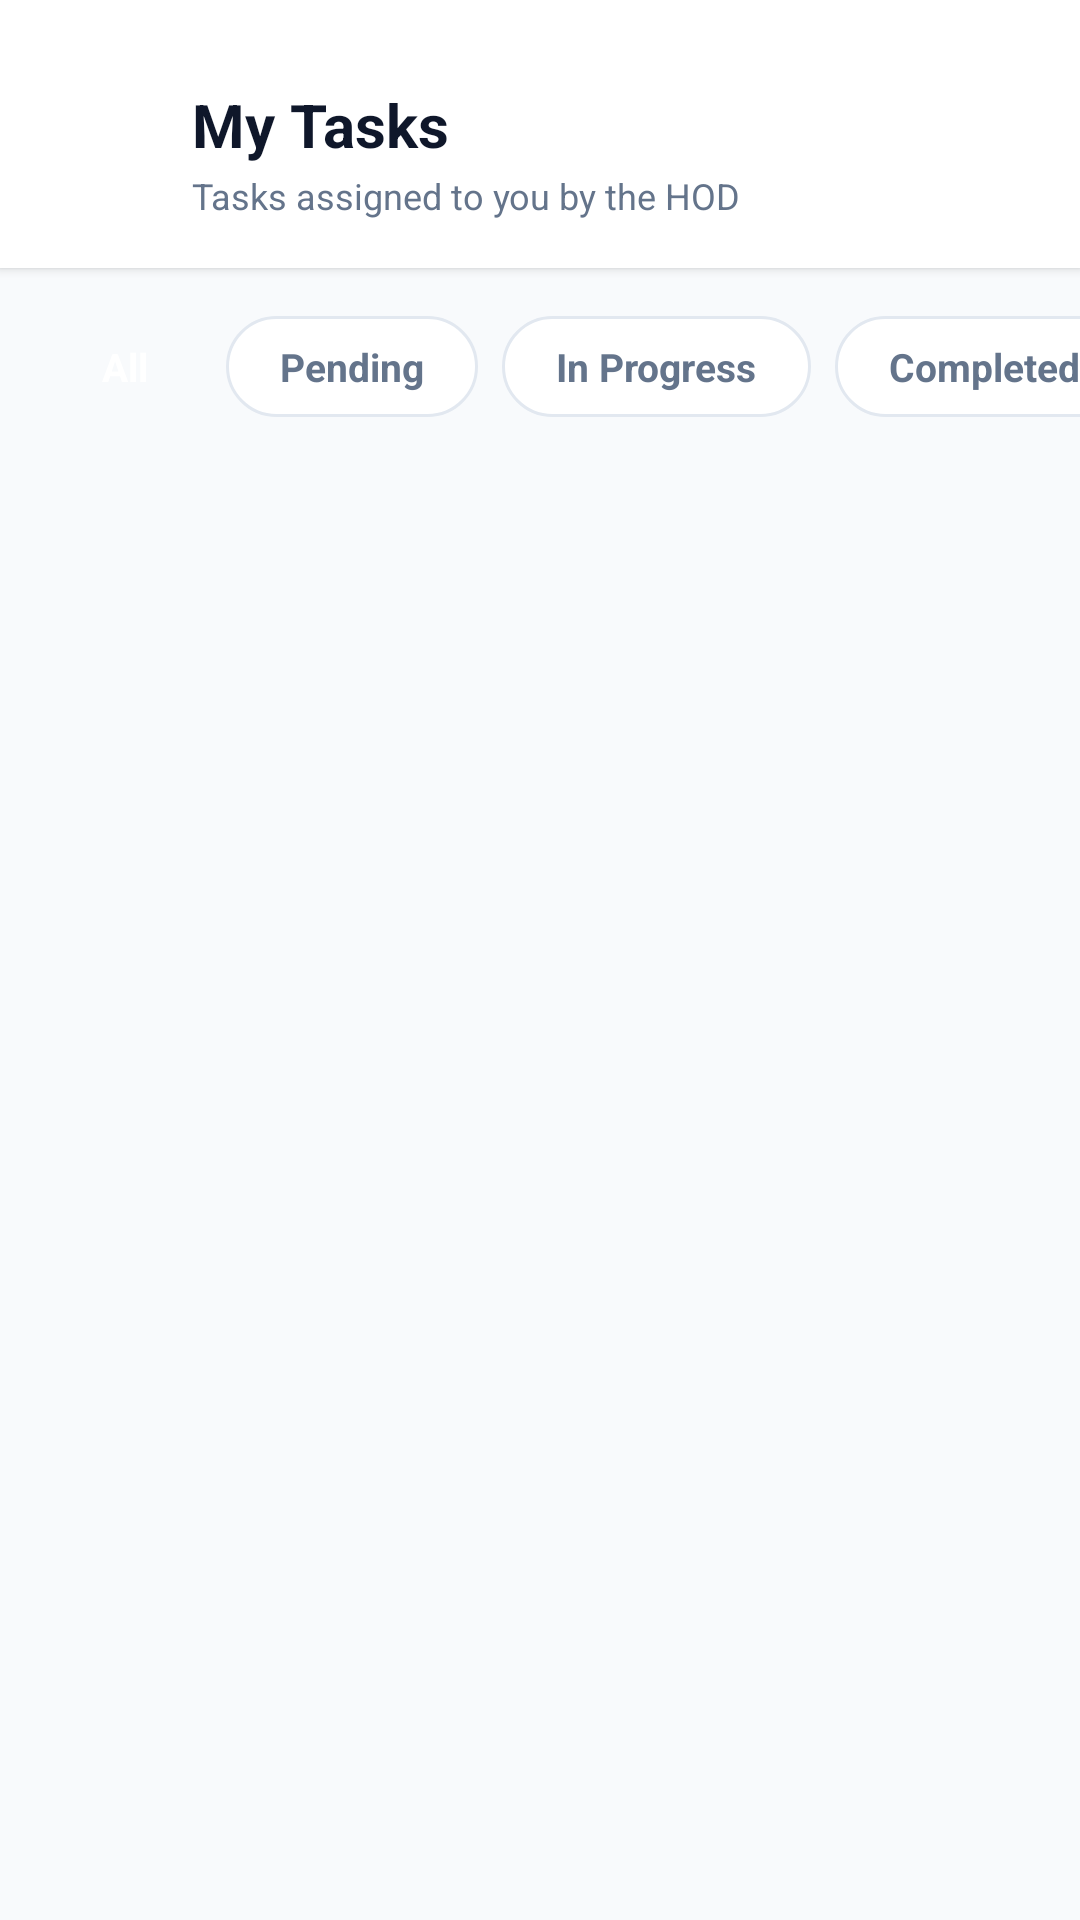

The Android layout XML behind this screen, and the referenced resources:
<!-- AndroidManifest.xml: application theme Theme.DeptFlow -->
<!-- res/layout/activity_my_tasks.xml -->
<?xml version="1.0" encoding="utf-8"?>
<LinearLayout xmlns:android="http://schemas.android.com/apk/res/android"
    xmlns:app="http://schemas.android.com/apk/res-auto"
    xmlns:tools="http://schemas.android.com/tools"
    android:layout_width="match_parent"
    android:layout_height="match_parent"
    android:background="@color/background"
    android:orientation="vertical">

    
    <LinearLayout
        android:layout_width="match_parent"
        android:layout_height="wrap_content"
        android:background="@color/surface"
        android:elevation="2dp"
        android:gravity="center_vertical"
        android:orientation="horizontal"
        android:paddingHorizontal="16dp"
        android:paddingTop="28dp"
        android:paddingBottom="16dp">

        <ImageView
            android:id="@+id/btn_back_tasks"
            android:layout_width="40dp"
            android:layout_height="40dp"
            android:background="?android:attr/selectableItemBackgroundBorderless"
            android:clickable="true"
            android:contentDescription="@string/back"
            android:focusable="true"
            android:padding="8dp"
            android:src="@drawable/ic_arrow_back" />

        <LinearLayout
            android:layout_width="0dp"
            android:layout_height="wrap_content"
            android:layout_marginStart="8dp"
            android:layout_weight="1"
            android:orientation="vertical">

            <TextView
                android:layout_width="wrap_content"
                android:layout_height="wrap_content"
                android:text="@string/title_my_tasks"
                android:textColor="@color/text_primary"
                android:textSize="20sp"
                android:textStyle="bold" />

            <TextView
                android:layout_width="wrap_content"
                android:layout_height="wrap_content"
                android:layout_marginTop="2dp"
                android:text="@string/subtitle_my_tasks"
                android:textColor="@color/text_secondary"
                android:textSize="12sp" />
        </LinearLayout>
    </LinearLayout>

    
    <HorizontalScrollView
        android:layout_width="match_parent"
        android:layout_height="wrap_content"
        android:layout_marginTop="12dp"
        android:clipToPadding="false"
        android:paddingHorizontal="16dp"
        android:paddingVertical="4dp"
        android:scrollbars="none">

        <LinearLayout
            android:layout_width="wrap_content"
            android:layout_height="wrap_content"
            android:orientation="horizontal">

            
            <TextView
                android:id="@+id/chip_all"
                android:layout_width="wrap_content"
                android:layout_height="wrap_content"
                android:background="@drawable/bg_chip_selected"
                android:clickable="true"
                android:focusable="true"
                android:paddingHorizontal="18dp"
                android:paddingVertical="8dp"
                android:text="@string/filter_all"
                android:textColor="#FFFFFF"
                android:textSize="13sp"
                android:textStyle="bold" />

            
            <TextView
                android:id="@+id/chip_pending"
                android:layout_width="wrap_content"
                android:layout_height="wrap_content"
                android:layout_marginStart="8dp"
                android:background="@drawable/bg_chip_unselected"
                android:clickable="true"
                android:focusable="true"
                android:paddingHorizontal="18dp"
                android:paddingVertical="8dp"
                android:text="@string/filter_pending"
                android:textColor="@color/text_secondary"
                android:textSize="13sp"
                android:textStyle="bold" />

            
            <TextView
                android:id="@+id/chip_in_progress"
                android:layout_width="wrap_content"
                android:layout_height="wrap_content"
                android:layout_marginStart="8dp"
                android:background="@drawable/bg_chip_unselected"
                android:clickable="true"
                android:focusable="true"
                android:paddingHorizontal="18dp"
                android:paddingVertical="8dp"
                android:text="@string/filter_in_progress"
                android:textColor="@color/text_secondary"
                android:textSize="13sp"
                android:textStyle="bold" />

            
            <TextView
                android:id="@+id/chip_completed"
                android:layout_width="wrap_content"
                android:layout_height="wrap_content"
                android:layout_marginStart="8dp"
                android:background="@drawable/bg_chip_unselected"
                android:clickable="true"
                android:focusable="true"
                android:paddingHorizontal="18dp"
                android:paddingVertical="8dp"
                android:text="@string/filter_completed"
                android:textColor="@color/text_secondary"
                android:textSize="13sp"
                android:textStyle="bold" />
        </LinearLayout>
    </HorizontalScrollView>

    
    <FrameLayout
        android:layout_width="match_parent"
        android:layout_height="0dp"
        android:layout_marginTop="8dp"
        android:layout_weight="1">

        <androidx.recyclerview.widget.RecyclerView
            android:id="@+id/rv_tasks"
            android:layout_width="match_parent"
            android:layout_height="match_parent"
            android:clipToPadding="false"
            android:paddingVertical="6dp"
            tools:listitem="@layout/item_task" />

        <LinearLayout
            android:id="@+id/layout_empty_state"
            android:layout_width="wrap_content"
            android:layout_height="wrap_content"
            android:layout_gravity="center"
            android:gravity="center"
            android:orientation="vertical"
            android:padding="32dp"
            android:visibility="gone"
            tools:visibility="visible">

            <ImageView
                android:layout_width="64dp"
                android:layout_height="64dp"
                android:src="@drawable/ic_task"
                app:tint="@color/text_tertiary" />

            <TextView
                android:id="@+id/tv_empty_message"
                android:layout_width="wrap_content"
                android:layout_height="wrap_content"
                android:layout_marginTop="16dp"
                android:gravity="center"
                android:text="@string/no_tasks_found"
                android:textColor="@color/text_secondary"
                android:textSize="15sp" />
        </LinearLayout>
    </FrameLayout>

</LinearLayout>
<!-- res/layout/item_task.xml (included above) -->
<?xml version="1.0" encoding="utf-8"?>
<androidx.cardview.widget.CardView xmlns:android="http://schemas.android.com/apk/res/android"
    xmlns:app="http://schemas.android.com/apk/res-auto"
    xmlns:tools="http://schemas.android.com/tools"
    android:id="@+id/card_task_item"
    android:layout_width="match_parent"
    android:layout_height="wrap_content"
    android:layout_marginHorizontal="16dp"
    android:layout_marginVertical="6dp"
    android:clickable="true"
    android:focusable="true"
    android:foreground="?android:attr/selectableItemBackground"
    app:cardBackgroundColor="@color/surface_card"
    app:cardCornerRadius="16dp"
    app:cardElevation="2dp"
    app:cardMaxElevation="4dp"
    app:cardPreventCornerOverlap="true">

    <LinearLayout
        android:layout_width="match_parent"
        android:layout_height="wrap_content"
        android:orientation="vertical"
        android:padding="16dp">

        
        <LinearLayout
            android:layout_width="match_parent"
            android:layout_height="wrap_content"
            android:gravity="center_vertical"
            android:orientation="horizontal">

            <TextView
                android:id="@+id/tv_task_priority"
                android:layout_width="wrap_content"
                android:layout_height="wrap_content"
                android:background="@drawable/bg_priority_high"
                android:paddingHorizontal="10dp"
                android:paddingVertical="4dp"
                android:text="HIGH"
                android:textColor="@color/priority_high_text"
                android:textSize="11sp"
                android:textStyle="bold"
                tools:text="HIGH" />

            <View
                android:layout_width="0dp"
                android:layout_height="0dp"
                android:layout_weight="1" />

            <TextView
                android:id="@+id/tv_task_status_badge"
                android:layout_width="wrap_content"
                android:layout_height="wrap_content"
                android:background="@drawable/bg_status_pending"
                android:paddingHorizontal="12dp"
                android:paddingVertical="4dp"
                android:text="PENDING"
                android:textColor="@color/status_pending_text"
                android:textSize="11sp"
                android:textStyle="bold"
                tools:text="PENDING" />
        </LinearLayout>

        
        <TextView
            android:id="@+id/tv_task_title"
            android:layout_width="match_parent"
            android:layout_height="wrap_content"
            android:layout_marginTop="10dp"
            android:textColor="@color/text_primary"
            android:textSize="16sp"
            android:textStyle="bold"
            tools:text="Prepare Monthly Department Activity Report" />

        
        <TextView
            android:id="@+id/tv_task_description"
            android:layout_width="match_parent"
            android:layout_height="wrap_content"
            android:layout_marginTop="6dp"
            android:ellipsize="end"
            android:maxLines="2"
            android:textColor="@color/text_secondary"
            android:textSize="13sp"
            tools:text="Compile academic metrics, guest lecture details, and student workshop participation for IT department review." />

        
        <View
            android:layout_width="match_parent"
            android:layout_height="1dp"
            android:layout_marginVertical="12dp"
            android:background="@color/divider" />

        
        <LinearLayout
            android:layout_width="match_parent"
            android:layout_height="wrap_content"
            android:gravity="center_vertical"
            android:orientation="horizontal">

            <ImageView
                android:layout_width="16dp"
                android:layout_height="16dp"
                android:src="@drawable/ic_calendar"
                app:tint="@color/text_secondary" />

            <TextView
                android:id="@+id/tv_task_deadline"
                android:layout_width="0dp"
                android:layout_height="wrap_content"
                android:layout_marginStart="6dp"
                android:layout_weight="1"
                android:textColor="@color/text_secondary"
                android:textSize="12sp"
                android:textStyle="bold"
                tools:text="Deadline: 15 Sep 2026" />

            <ImageView
                android:layout_width="18dp"
                android:layout_height="18dp"
                android:src="@drawable/ic_arrow_forward"
                app:tint="@color/text_tertiary" />
        </LinearLayout>

    </LinearLayout>
</androidx.cardview.widget.CardView>
<!-- resources referenced by this layout -->
<resources>
  <color name="background">#F8FAFC</color>
  <color name="divider">#E2E8F0</color>
  <color name="priority_high_text">#B91C1C</color>
  <color name="status_pending_text">#B45309</color>
  <color name="surface">#FFFFFF</color>
  <color name="surface_card">#FFFFFF</color>
  <color name="text_primary">#0F172A</color>
  <color name="text_secondary">#64748B</color>
  <color name="text_tertiary">#94A3B8</color>
  <!-- drawable bg_chip_unselected (drawable) -->
  <?xml version="1.0" encoding="utf-8"?>
  <shape xmlns:android="http://schemas.android.com/apk/res/android">
      <solid android:color="@color/surface" />
      <corners android:radius="20dp" />
      <stroke android:width="1dp" android:color="@color/card_stroke" />
  </shape>
  <!-- drawable bg_priority_high (drawable) -->
  ﻿<?xml version="1.0" encoding="utf-8"?>
  <shape xmlns:android="http://schemas.android.com/apk/res/android"
      android:shape="rectangle" >
      <solid android:color="@color/priority_high_bg" />
      <corners android:radius="12dp" />
  </shape>
  <!-- drawable bg_status_pending (drawable) -->
  <?xml version="1.0" encoding="utf-8"?>
  <shape xmlns:android="http://schemas.android.com/apk/res/android">
      <solid android:color="@color/status_pending_bg" />
      <corners android:radius="12dp" />
      <stroke android:width="1dp" android:color="@color/status_pending_stroke" />
  </shape>
  <!-- drawable ic_arrow_back (drawable) -->
  ﻿<vector xmlns:android="http://schemas.android.com/apk/res/android"
      android:width="24dp"
      android:height="24dp"
      android:viewportWidth="24"
      android:viewportHeight="24" >
    <path
        android:fillColor="#FFFFFF"
        android:pathData="M20,11H7.83l5.59,-5.59L12,4l-8,8 8,8 1.41,-1.41L7.83,13H20v-2z" />
  </vector>
  <!-- drawable ic_arrow_forward (drawable) -->
  ﻿<vector xmlns:android="http://schemas.android.com/apk/res/android"
      android:width="24dp"
      android:height="24dp"
      android:viewportWidth="24"
      android:viewportHeight="24" >
    <path
        android:fillColor="#94A3B8"
        android:pathData="M8.59,16.59L13.17,12 8.59,7.41 10,6l6,6 -6,6 -1.41,-1.41z" />
  </vector>
  <!-- drawable ic_calendar (drawable) -->
  <vector xmlns:android="http://schemas.android.com/apk/res/android"
      android:width="24dp"
      android:height="24dp"
      android:viewportWidth="24"
      android:viewportHeight="24">
      <path
          android:fillColor="@color/text_secondary"
          android:pathData="M19,3h-1V1h-2v2H8V1H6v2H5c-1.11,0 -1.99,0.9 -1.99,2L3,19c0,1.1 0.89,2 2,2h14c1.1,0 2,-0.9 2,-2V5c0,-1.1 -0.9,-2 -2,-2zm0,16H5V8h14v11zM7,10h5v5H7z" />
  </vector>
  <!-- drawable ic_task (drawable) -->
  <vector xmlns:android="http://schemas.android.com/apk/res/android"
      android:width="24dp"
      android:height="24dp"
      android:viewportWidth="24"
      android:viewportHeight="24">
      <path
          android:fillColor="@color/primary"
          android:pathData="M19,3H5C3.9,3 3,3.9 3,5v14c0,1.1 0.9,2 2,2h14c1.1,0 2,-0.9 2,-2V5C21,3.9 20.1,3 19,3zM10,17l-4,-4 1.41,-1.41L10,14.17l7.59,-7.59L19,8l-9,9z" />
  </vector>
  <string name="back">Back</string>
  <string name="filter_all">All</string>
  <string name="filter_completed">Completed</string>
  <string name="filter_in_progress">In Progress</string>
  <string name="filter_pending">Pending</string>
  <string name="no_tasks_found">No tasks found for this filter.</string>
  <string name="subtitle_my_tasks">Tasks assigned to you by the HOD</string>
  <string name="title_my_tasks">My Tasks</string>
  <color name="card_stroke">#E2E8F0</color>
  <color name="priority_high_bg">#FEE2E2</color>
  <color name="status_pending_bg">#FEF3C7</color>
  <color name="status_pending_stroke">#FCD34D</color>
  <color name="primary">#1E3A8A</color>
  <color name="primary_dark">#172554</color>
  <color name="text_on_primary">#FFFFFF</color>
  <color name="accent">#0D9488</color>
  <color name="accent_light">#14B8A6</color>
</resources>
